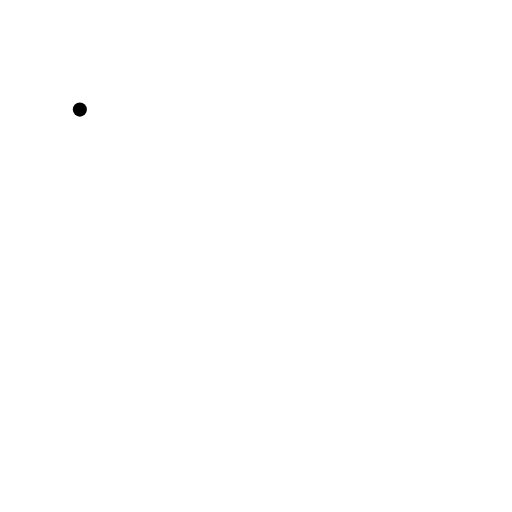
t = 0.00 s
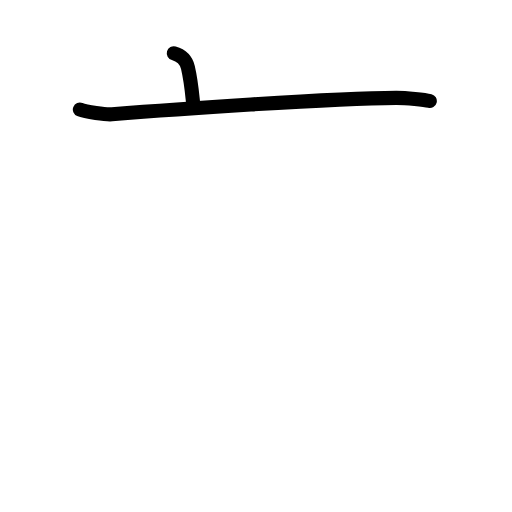
t = 1.75 s
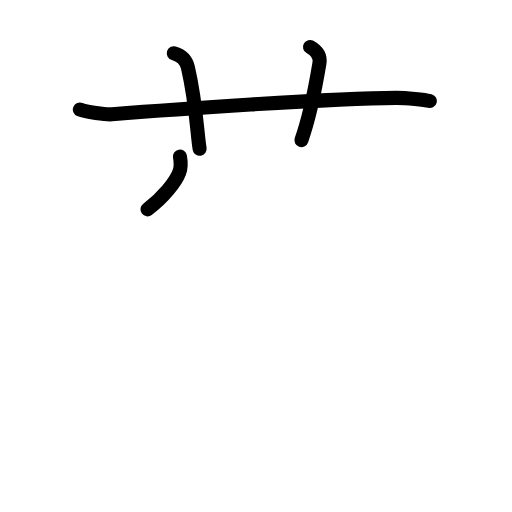
t = 3.63 s
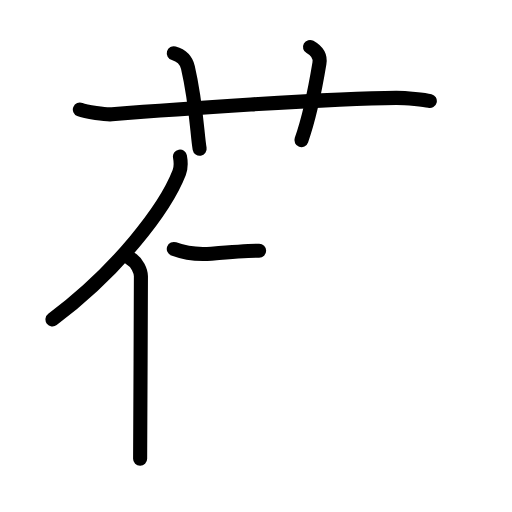
t = 5.42 s
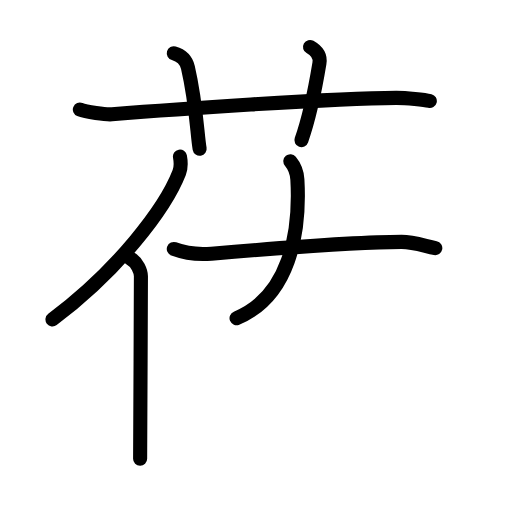
t = 6.75 s
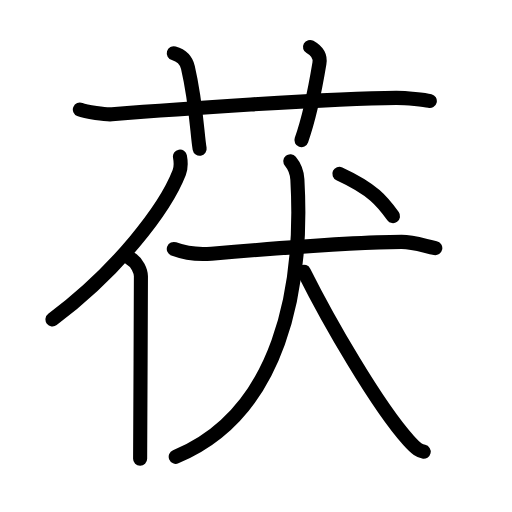
t = 9.00 s

The animated SVG that drew these frames (rendered in a browser with its animation timeline set to each time). Animation: 27 SMIL elements (animate=27); one cycle of 9.00 s.

<?xml version="1.0" encoding="UTF-8"?>
<!--
AniKanjiVG is licensed by CC-BY-SA Paul C. Sommerhoff (https://bitbucket.org/sommerhoff/anikanjivg).
AniKanjiVG uses KanjiVG which is licensed by CC-BY-SA Ulrich Apel (http://kanjivg.tagaini.net).
See also http://creativecommons.org/licenses/by-sa/3.0/
-->
<svg xmlns:kvg='http://kanjivg.tagaini.net' xmlns='http://www.w3.org/2000/svg' width='109' height='109' viewBox='0 0 109 109' style='fill:none;stroke:#000000;stroke-width:3;stroke-linecap:round;stroke-linejoin:round;' id="kvg:kanji_0832f"><g id="kvg:0832f" kvg:element="茯"><g id="kvg:0832f-g1" kvg:element="艹" kvg:variant="true" kvg:original="艸" kvg:position="top" kvg:radical="general"><path id="kvg:0832f-s1" kvg:type="㇐" d="M17,23.33c1.29,0.53,5.54,1.1,6.83,1c11.9-0.96,46.78-3.43,60.5-3.5c2.16-0.01,6.09,0.4,7.17,0.67"><animate attributeName="d" begin="0.0s" dur="0.3333333333333333s" from="M17,23.33C17,23.33,17,23.33,17,23.33" to="M17,23.33c1.29,0.53,5.54,1.1,6.83,1" />
<animate attributeName="d" begin="0.3333333333333333s" dur="0.3333333333333333s" from="M17,23.33c1.29,0.53,5.54,1.1,6.83,1c0,0,0,0,0,0,0" to="M17,23.33c1.29,0.53,5.54,1.1,6.83,1c11.9-0.96,46.78-3.43,60.5-3.5" />
<animate attributeName="d" begin="0.6666666666666666s" dur="0.3333333333333333s" from="M17,23.33c1.29,0.53,5.54,1.1,6.83,1c11.9-0.96,46.78-3.43,60.5-3.5c0,0,0,0,0,0,0" to="M17,23.33c1.29,0.53,5.54,1.1,6.83,1c11.9-0.96,46.78-3.43,60.5-3.5c2.16-0.01,6.09,0.4,7.17,0.67" />
</path>
<path id="kvg:0832f-s2" kvg:type="㇑a" d="M37,11.33c2.33,0.67,2.8,2.16,3,3c1.83,7.87,1.98,14.47,2.5,17.33"><animate attributeName="d" begin="1.0s" dur="0.5s" from="M37,11.33C37,11.33,37,11.33,37,11.33" to="M37,11.33c2.33,0.67,2.8,2.16,3,3" />
<animate attributeName="d" begin="1.5s" dur="0.5s" from="M37,11.33c2.33,0.67,2.8,2.16,3,3c0,0,0,0,0,0,0" to="M37,11.33c2.33,0.67,2.8,2.16,3,3c1.83,7.87,1.98,14.47,2.5,17.33" />
<animate attributeName="d" begin="0s" dur="1.0s" from="M-100,-100" to="M-100,-100" />
</path>
<path id="kvg:0832f-s3" kvg:type="㇑a" d="M66,10c1.62,0.91,2.24,2.07,2,3.5c-0.83,5-1.83,10.67-3.83,16.33"><animate attributeName="d" begin="2.0s" dur="0.5s" from="M66,10C66,10,66,10,66,10" to="M66,10c1.62,0.91,2.24,2.07,2,3.5" />
<animate attributeName="d" begin="2.5s" dur="0.5s" from="M66,10c1.62,0.91,2.24,2.07,2,3.5c0,0,0,0,0,0,0" to="M66,10c1.62,0.91,2.24,2.07,2,3.5c-0.83,5-1.83,10.67-3.83,16.33" />
<animate attributeName="d" begin="0s" dur="2.0s" from="M-100,-100" to="M-100,-100" />
</path>
</g>
<g id="kvg:0832f-g2" kvg:element="伏" kvg:position="bottom"><g id="kvg:0832f-g3" kvg:element="亻" kvg:variant="true" kvg:original="人" kvg:position="left"><path id="kvg:0832f-s4" kvg:type="㇒" d="M38.31,33.33c0.18,0.99,0.31,2.22-0.16,3.43C35.17,44.42,25.05,57.62,11.17,68"><animate attributeName="d" begin="3.0s" dur="0.5s" from="M38.31,33.33C38.31,33.33,38.31,33.33,38.31,33.33" to="M38.31,33.33c0.18,0.99,0.31,2.22-0.16,3.43" />
<animate attributeName="d" begin="3.5s" dur="0.5s" from="M38.31,33.33c0.18,0.99,0.31,2.22-0.16,3.43c0,0,0,0,0,0,0" to="M38.31,33.33c0.18,0.99,0.31,2.22-0.16,3.43C35.17,44.42,25.05,57.62,11.17,68" />
<animate attributeName="d" begin="0s" dur="3.0s" from="M-100,-100" to="M-100,-100" />
</path>
<path id="kvg:0832f-s5" kvg:type="㇑" d="M27.67,55c1.58,0.75,2.33,2.87,2.33,3.83c0,9.91-0.17,32.18-0.17,38.83"><animate attributeName="d" begin="4.0s" dur="0.5s" from="M27.67,55C27.67,55,27.67,55,27.67,55" to="M27.67,55c1.58,0.75,2.33,2.87,2.33,3.83" />
<animate attributeName="d" begin="4.5s" dur="0.5s" from="M27.67,55c1.58,0.75,2.33,2.87,2.33,3.83c0,0,0,0,0,0,0" to="M27.67,55c1.58,0.75,2.33,2.87,2.33,3.83c0,9.91-0.17,32.18-0.17,38.83" />
<animate attributeName="d" begin="0s" dur="4.0s" from="M-100,-100" to="M-100,-100" />
</path>
</g>
<g id="kvg:0832f-g4" kvg:element="犬" kvg:position="right"><g id="kvg:0832f-g5" kvg:element="大"><path id="kvg:0832f-s6" kvg:type="㇐" d="M37,53c2,0.75,5,1.25,8,1c7.9-0.66,30.99-2.5,40.5-2.5c2.5,0,4.74,0.82,7.17,1.33"><animate attributeName="d" begin="5.0s" dur="0.3333333333333333s" from="M37,53C37,53,37,53,37,53" to="M37,53c2,0.75,5,1.25,8,1" />
<animate attributeName="d" begin="5.333333333333333s" dur="0.3333333333333333s" from="M37,53c2,0.75,5,1.25,8,1c0,0,0,0,0,0,0" to="M37,53c2,0.75,5,1.25,8,1c7.9-0.66,30.99-2.5,40.5-2.5" />
<animate attributeName="d" begin="5.666666666666667s" dur="0.3333333333333333s" from="M37,53c2,0.75,5,1.25,8,1c7.9-0.66,30.99-2.5,40.5-2.5c0,0,0,0,0,0,0" to="M37,53c2,0.75,5,1.25,8,1c7.9-0.66,30.99-2.5,40.5-2.5c2.5,0,4.74,0.82,7.17,1.33" />
<animate attributeName="d" begin="0s" dur="5.0s" from="M-100,-100" to="M-100,-100" />
</path>
<path id="kvg:0832f-s7" kvg:type="㇒" d="M61.81,34.33c0.74,0.89,1.4,2.12,1.5,3.89c1.3,23.05-3.56,49.78-25.9,59.03"><animate attributeName="d" begin="6.0s" dur="0.5s" from="M61.81,34.33C61.81,34.33,61.81,34.33,61.81,34.33" to="M61.81,34.33c0.74,0.89,1.4,2.12,1.5,3.89" />
<animate attributeName="d" begin="6.5s" dur="0.5s" from="M61.81,34.33c0.74,0.89,1.4,2.12,1.5,3.89c0,0,0,0,0,0,0" to="M61.81,34.33c0.74,0.89,1.4,2.12,1.5,3.89c1.3,23.05-3.56,49.78-25.9,59.03" />
<animate attributeName="d" begin="0s" dur="6.0s" from="M-100,-100" to="M-100,-100" />
</path>
<path id="kvg:0832f-s8" kvg:type="㇏" d="M64.71,57.86c5.27,10.54,15.53,28.38,22.26,35.9c1.77,1.98,2.42,2.23,3.23,2.41"><animate attributeName="d" begin="7.0s" dur="0.5s" from="M64.71,57.86C64.71,57.86,64.71,57.86,64.71,57.86" to="M64.71,57.86c5.27,10.54,15.53,28.38,22.26,35.9" />
<animate attributeName="d" begin="7.5s" dur="0.5s" from="M64.71,57.86c5.27,10.54,15.53,28.38,22.26,35.9c0,0,0,0,0,0,0" to="M64.71,57.86c5.27,10.54,15.53,28.38,22.26,35.9c1.77,1.98,2.42,2.23,3.23,2.41" />
<animate attributeName="d" begin="0s" dur="7.0s" from="M-100,-100" to="M-100,-100" />
</path>
</g>
<g id="kvg:0832f-g6" kvg:element="丶"><path id="kvg:0832f-s9" kvg:type="㇔" d="M72.25,37c7.21,3.33,9.18,5.88,11.42,9"><animate attributeName="d" begin="8.0s" dur="1.0s" from="M72.25,37C72.25,37,72.25,37,72.25,37" to="M72.25,37c7.21,3.33,9.18,5.88,11.42,9" />
<animate attributeName="d" begin="0s" dur="8.0s" from="M-100,-100" to="M-100,-100" />
</path>
</g>
</g>
</g>
</g>
</svg>
